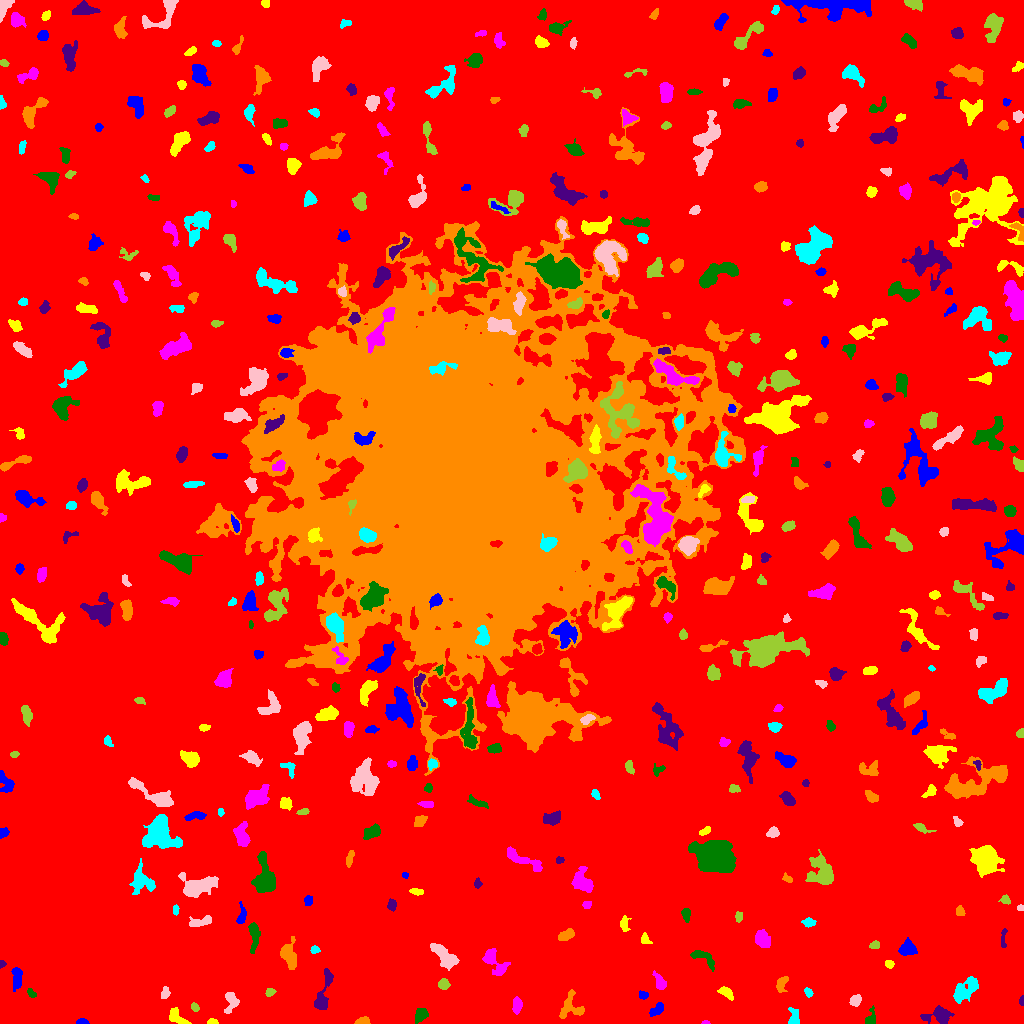

The table this chart was drawn from, first rows:
ID, X, Y, A, B, theta, total_flux, mu_max, mu_median, mu_mean, R_fwhm, R_e, R10, R90, x_start, x_end, y_start, y_end, area, greylevel
0, 520.5, 513.6, 308.8, 304.5, 0.2219, 1786919, 13.0, 2.0, 2.186, 71.83, 236.5, 90.96, 380.8, 0, 1023, 0, 1023, 817426, 2.186
1, 82.3, 1.345, 2.735, 1.247, 0.01597, 197.0, 7.0, 3.0, 3.031, 2.932, 2.257, 0.7979, 3.523, 76, 89, 0, 5, 65, 9.031
2, 212.1, 1.522, 2.634, 1.335, -0.01953, 232.0, 8.0, 4.0, 4.07, 3.09, 2.326, 0.9772, 3.568, 207, 218, 0, 5, 57, 9.07
3, 705.5, 0.8961, 2.043, 0.8755, 0.02347, 77.0, 5.0, 2.5, 2.567, 2.185, 1.693, 0.5642, 2.585, 701, 710, 0, 3, 30, 9.567
4, 420.2, 9.341, 3.268, 2.677, 1.06, 352.0, 5.0, 2.0, 2.16, 4.82, 3.742, 1.493, 5.67, 415, 428, 0, 15, 163, 8.16
5, 938.6, 8.307, 7.041, 3.575, 0.1175, 1142, 9.0, 3.0, 3.58, 5.809, 5.262, 2.034, 8.463, 920, 954, 0, 18, 319, 8.58
6, 363.1, 2.21, 3.072, 1.625, 0.1104, 233.0, 5.0, 2.0, 2.427, 3.742, 2.821, 1.128, 4.26, 354, 370, 0, 7, 96, 8.427
7, 794.1, 2.466, 3.748, 2.693, -0.9822, 88.0, 2.0, 0.0, 0.5789, 4.334, 2.585, 1.128, 3.989, 788, 799, 0, 16, 152, 6.579
8, 230.7, 22.69, 5.739, 3.208, 1.523, 520.0, 6.0, 2.0, 2.537, 5.382, 4.514, 1.693, 7.024, 224, 239, 10, 31, 205, 7.537
9, 194.7, 16.29, 2.257, 1.69, -0.8425, 174.0, 6.0, 2.5, 2.636, 3.241, 2.459, 0.9772, 3.909, 191, 199, 12, 21, 66, 7.636
10, 990.5, 4.45, 3.01, 2.907, -1.4, 471.0, 6.0, 3.0, 3.388, 5.232, 3.785, 1.493, 5.809, 985, 997, 0, 12, 139, 8.388
11, 656.2, 13.57, 4.261, 2.137, 0.6645, 483.0, 7.0, 3.0, 3.426, 4.549, 3.827, 1.493, 5.863, 649, 663, 7, 21, 141, 8.426
12, 176.3, 5.752, 5.397, 2.529, -0.6334, 411.0, 5.0, 2.0, 2.119, 5.015, 4.068, 1.596, 6.257, 169, 191, 0, 16, 194, 8.119
13, 517, 18.22, 3.973, 2.207, 1.493, 471.0, 6.0, 3.0, 3.294, 5.557, 3.868, 1.493, 5.863, 512, 522, 9, 27, 143, 8.294
14, 870.2, 5.29, 4.728, 2.294, 1.342, 324.0, 6.0, 2.0, 2.613, 4.184, 3.385, 1.262, 5.412, 865, 875, 0, 18, 124, 7.613
15, 1022, 22.97, 2.22, 1.151, 1.429, 128.0, 6.0, 3.0, 2.844, 2.764, 1.954, 0.7979, 3.141, 1019, 1023, 18, 28, 45, 8.844
16, 570.7, 16.52, 6.675, 6.27, -1.254, 823.0, 6.0, 3.0, 2.588, 7.181, 5.754, 2.257, 8.74, 559, 584, 5, 34, 318, 7.588
17, 965.5, 34.4, 8.402, 3.76, 0.7633, 1333, 9.0, 3.0, 3.3, 5.754, 5.944, 2.257, 9.674, 953, 978, 20, 47, 404, 8.3
18, 855.1, 22.93, 2.526, 2.122, 0.867, 337.0, 8.0, 2.0, 2.808, 3.7, 2.932, 1.128, 4.754, 849, 861, 17, 29, 120, 8.808
19, 270.1, 31.65, 2.19, 1.622, 0.4434, 137.0, 5.0, 2.0, 1.851, 2.821, 2.326, 0.7979, 3.7, 265, 276, 27, 35, 74, 7.851
20, 615.4, 35.21, 11.31, 2.953, 0.3493, 1344, 8.0, 3.0, 3.262, 7.695, 6.531, 2.459, 9.982, 594, 635, 26, 47, 412, 8.262
21, 643.4, 28.28, 2.302, 1.897, -0.1501, 206.0, 5.0, 3.0, 2.784, 3.742, 2.706, 1.128, 4.068, 639, 648, 24, 33, 74, 7.784
22, 726.1, 31.02, 4.047, 2.031, -0.6722, 299.0, 5.0, 2.0, 2.167, 4.068, 3.568, 1.382, 5.585, 717, 733, 23, 37, 138, 8.167
23, 660, 40.76, 4.085, 2.215, -1.132, 293.0, 4.0, 2.0, 1.878, 5.382, 3.613, 1.493, 5.67, 652, 666, 34, 53, 156, 8.878
24, 31.42, 30.3, 2.424, 1.514, -0.8524, 160.0, 6.0, 2.0, 2.319, 3.038, 2.394, 0.7979, 3.742, 27, 36, 26, 35, 69, 8.319
25, 323.5, 31.17, 13.03, 3.078, 1.306, 681.0, 5.0, 2.0, 1.985, 4.983, 6.283, 2.394, 9.305, 314, 333, 14, 55, 343, 6.985
26, 781.6, 39.72, 4.439, 2.385, 1.223, 460.0, 6.0, 3.0, 3.151, 5.47, 3.868, 1.493, 5.863, 776, 788, 31, 47, 146, 8.151
27, 808.1, 31.19, 2.151, 1.545, -0.9669, 151.0, 6.0, 2.0, 2.157, 2.985, 2.326, 0.7979, 3.7, 804, 813, 26, 36, 70, 8.157
28, 165.1, 30.32, 2.948, 1.988, 1.283, 277.0, 6.0, 3.0, 2.947, 4.184, 3.09, 1.128, 4.754, 161, 170, 25, 37, 94, 7.947
29, 443.7, 39.08, 2.415, 2.194, -0.03658, 396.0, 9.0, 3.0, 3.504, 3.656, 2.932, 1.128, 4.652, 438, 450, 34, 45, 113, 9.504
30, 199.7, 38.88, 6.186, 1.847, -0.3529, 155.0, 3.0, 1.0, 1.174, 3.656, 3.192, 1.262, 5.171, 188, 207, 32, 46, 132, 7.174
31, 16.84, 45.43, 6.339, 2.472, 1.542, 465.0, 6.0, 2.0, 2.302, 4.618, 4.549, 1.693, 7.069, 11, 22, 32, 56, 202, 7.302
32, 889, 59.58, 2.257, 1.912, -0.3579, 204.0, 5.0, 3.0, 2.914, 3.613, 2.706, 1.128, 4.146, 885, 894, 55, 63, 70, 8.914
33, 494.2, 62.12, 8.56, 3.963, -0.8921, 963.0, 7.0, 3.0, 2.832, 5.754, 5.614, 2.111, 8.885, 482, 510, 48, 75, 340, 7.832
34, 703.5, 65.9, 7.693, 3.065, -0.5694, 526.0, 4.0, 2.0, 2.413, 7.334, 4.886, 2.034, 7.269, 690, 714, 52, 73, 218, 7.413
35, 1.488, 59.5, 1.835, 1.353, -0.0, 86.0, 4.0, 2.0, 1.955, 2.985, 1.954, 0.7979, 2.932, 0, 6, 55, 63, 44, 7.955
36, 288.6, 68.12, 6.668, 3.518, -1.311, 1111, 9.0, 3.0, 3.346, 5.754, 5.441, 2.034, 8.667, 280, 296, 54, 87, 332, 8.346
37, 314.5, 73.71, 1.877, 1.712, 0.417, 107.0, 4.0, 1.0, 1.597, 3.192, 2.257, 0.7979, 3.613, 310, 320, 70, 78, 67, 7.597
38, 444.5, 66.67, 8.656, 3.496, -0.7981, 2038, 11.0, 5.0, 5.266, 7.695, 6.531, 2.459, 9.788, 430, 459, 53, 80, 387, 9.266
39, 874.7, 78.02, 2.237, 1.704, 0.3513, 178.0, 7.0, 2.0, 2.312, 2.394, 2.326, 0.7979, 4.068, 869, 879, 75, 83, 77, 8.312
40, 93.35, 76.27, 2.676, 2.059, -1.111, 273.0, 6.0, 3.0, 2.874, 4.029, 2.985, 1.128, 4.687, 89, 98, 71, 82, 95, 7.874
41, 906.5, 74.72, 3.728, 2.861, 0.4413, 467.0, 6.0, 2.0, 2.085, 5.171, 3.949, 1.493, 6.383, 898, 917, 68, 86, 224, 8.085
42, 645.3, 83.52, 3.018, 2.07, -0.9604, 102.0, 2.0, 1.0, 1.146, 4.618, 2.821, 1.262, 4.222, 641, 652, 80, 91, 89, 7.146
43, 762.6, 83.76, 4.069, 3.284, -1.095, 953.0, 9.0, 4.0, 4.004, 5.441, 4.652, 1.784, 7.399, 755, 770, 76, 94, 238, 9.004
44, 253.8, 89.46, 7.559, 2.299, -1.537, 490.0, 6.0, 2.0, 2.059, 4.886, 4.478, 1.693, 7.569, 248, 260, 70, 101, 238, 8.059
45, 1003, 85.61, 5.653, 1.286, 1.52, 190.0, 4.0, 2.0, 2.088, 4.478, 3.09, 1.128, 4.687, 1001, 1007, 76, 95, 91, 8.088
46, 565.2, 87.81, 4.187, 2.221, 0.3735, 347.0, 5.0, 2.0, 2.224, 4.687, 3.742, 1.596, 5.836, 558, 574, 83, 95, 156, 8.224
47, 809.0, 100.8, 2.687, 1.731, -0.2913, 117.0, 3.0, 1.0, 1.125, 3.241, 2.646, 0.9772, 4.334, 801, 816, 96, 106, 104, 7.125
48, 202.1, 102, 6.363, 1.931, 0.266, 422.0, 8.0, 2.0, 2.269, 3.192, 3.827, 1.382, 6.077, 189, 211, 97, 108, 186, 9.269
49, 738.7, 106.9, 2.728, 1.699, 1.529, 155.0, 3.0, 2.0, 2.095, 4.146, 2.821, 1.262, 4.107, 735, 742, 101, 112, 74, 9.095
50, 771.5, 107.4, 1.844, 1.434, 0.0, 66.0, 3.0, 1.0, 1.179, 2.523, 2.111, 0.7979, 3.338, 767, 775, 103, 110, 56, 7.179
51, 241.6, 108, 5.74, 2.117, 1.467, 329.0, 5.0, 2.0, 2.437, 4.478, 3.827, 1.493, 5.754, 236, 246, 100, 122, 135, 7.437
52, 624.1, 99.55, 3.592, 1.747, -1.538, 130.0, 3.0, 1.0, 1.111, 3.656, 2.932, 1.128, 4.514, 620, 631, 92, 108, 117, 7.111
53, 586.9, 118.7, 2.324, 1.87, 0.3587, 205.0, 5.0, 3.0, 3.06, 3.7, 2.706, 1.128, 4.107, 582, 591, 115, 122, 67, 8.06
54, 686.2, 109.6, 3.069, 1.84, -1.343, 196.0, 5.0, 2.0, 1.815, 3.192, 2.877, 1.128, 4.618, 681, 690, 101, 115, 108, 7.815
55, 391.8, 118.6, 2.721, 1.789, -1.549, 159.0, 4.0, 2.0, 1.656, 4.068, 2.821, 0.9772, 4.37, 387, 396, 112, 125, 96, 8.656
56, 959.8, 112.2, 2.084, 1.812, -1.041, 138.0, 5.0, 2.0, 1.663, 2.764, 2.459, 0.9772, 3.909, 956, 965, 108, 118, 83, 7.663
57, 175.7, 113.3, 2.68, 1.322, 1.532, 119.0, 4.0, 2.0, 2.017, 3.432, 2.326, 0.7979, 3.7, 173, 179, 108, 119, 59, 10.02
58, 1021, 115.6, 1.628, 1.497, -0.006982, 70.0, 3.0, 2.0, 1.667, 2.764, 2.034, 0.7979, 3.09, 1017, 1023, 113, 119, 42, 7.667
59, 1005, 123.6, 2.16, 1.772, -0.7653, 150.0, 5.0, 2.0, 1.852, 2.764, 2.326, 0.7979, 3.827, 998, 1010, 119, 129, 81, 7.852
... 443 more rows
